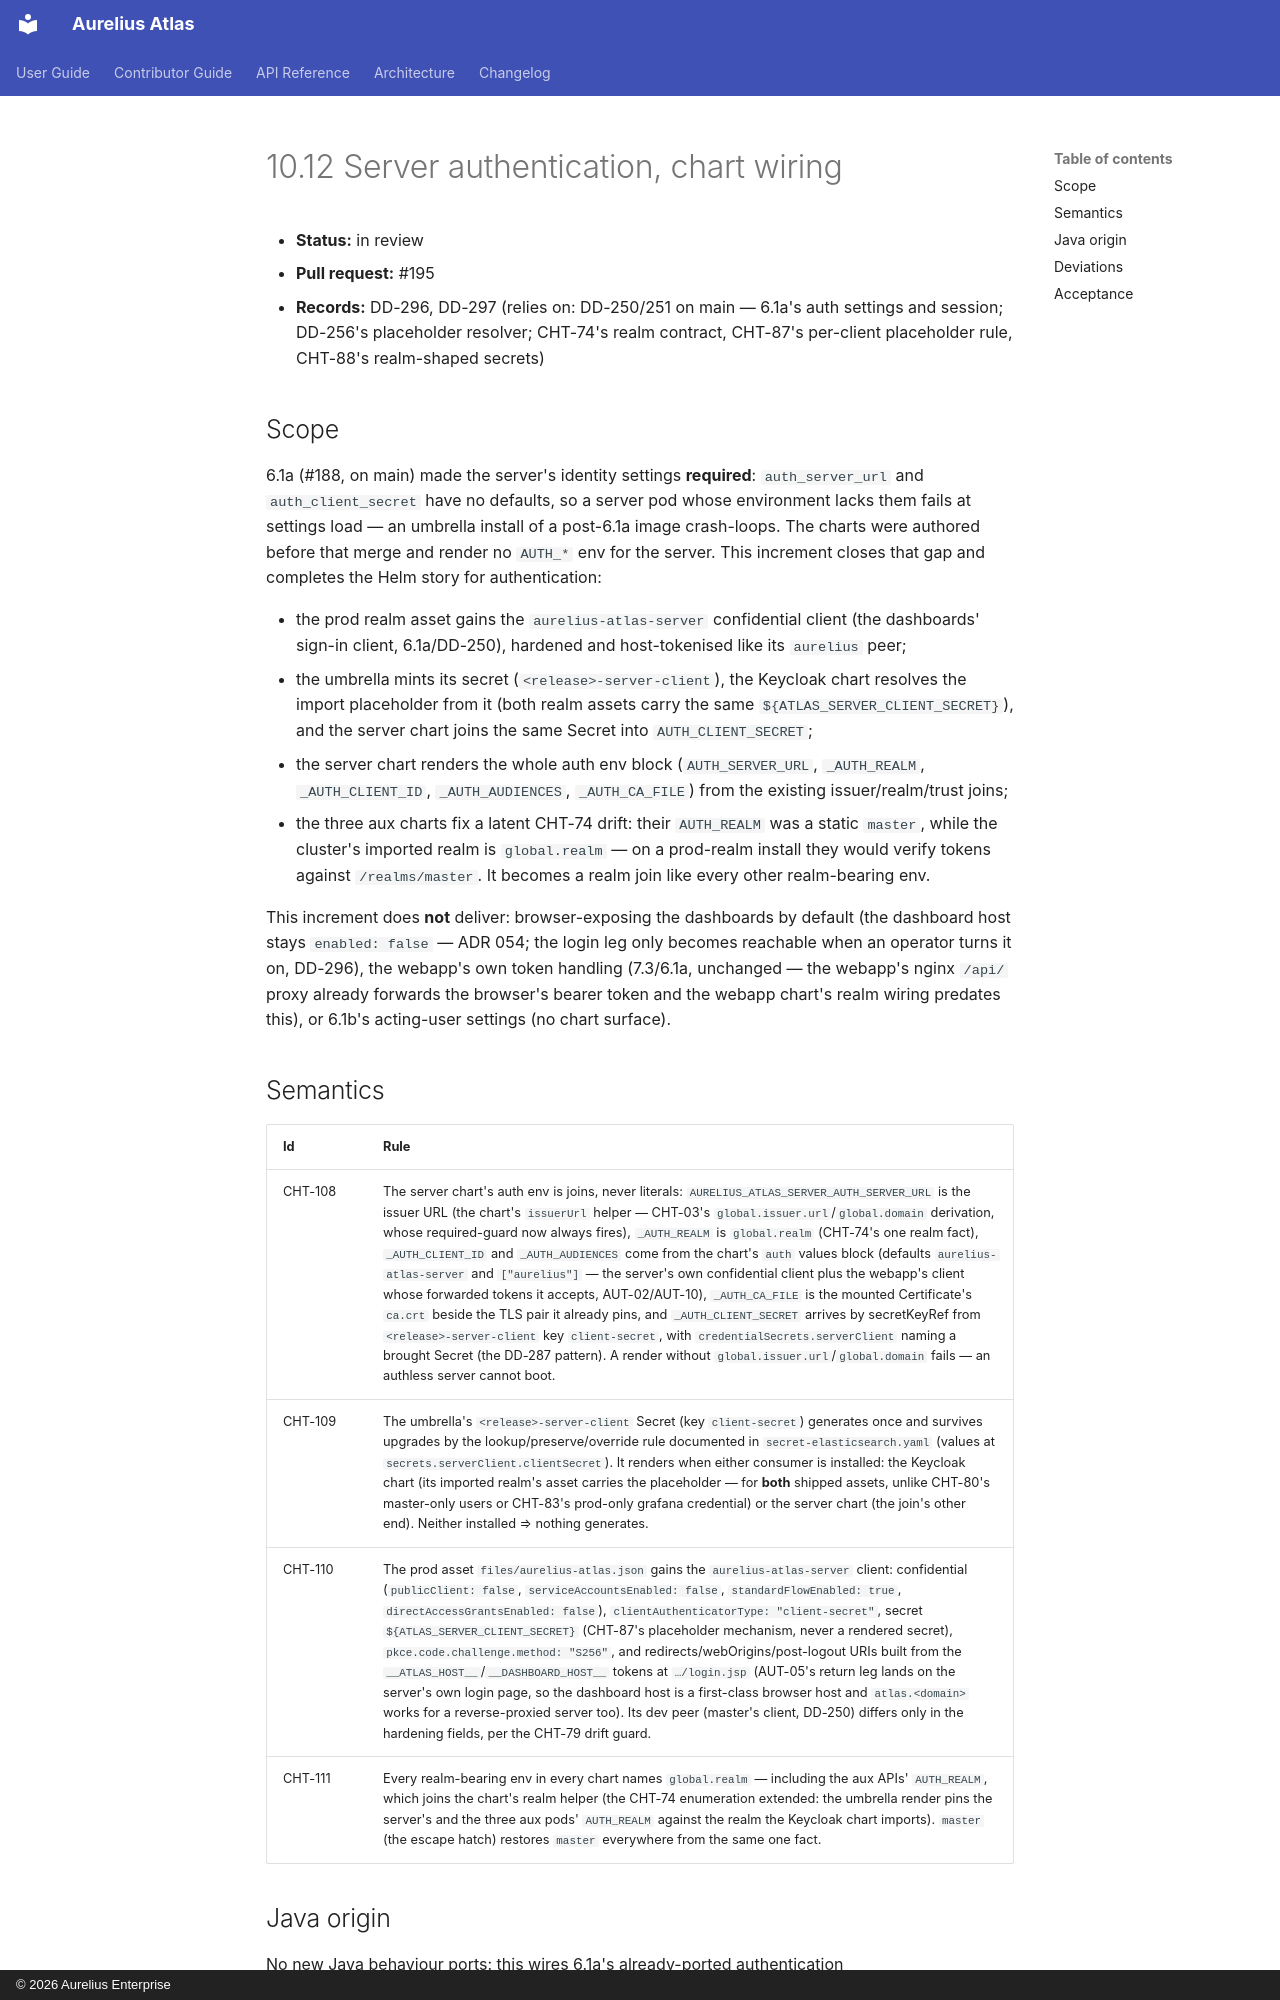

repository: aureliusenterprise/aurelius-atlas · page: architecture/conversion/increments/10-12-server-auth-chart-wiring/index.html · generator: mkdocs · copyright: © 2026 Aurelius Enterprise

# 10.12 Server authentication, chart wiring

- **Status:** in review
- **Pull request:** #195
- **Records:** DD-296, DD-297 (relies on: DD-250/251 on main — 6.1a's auth
  settings and session; DD-256's placeholder resolver; CHT-74's realm contract,
  CHT-87's per-client placeholder rule, CHT-88's realm-shaped secrets)

## Scope

6.1a (#188, on main) made the server's identity settings **required**:
`auth_server_url` and `auth_client_secret` have no defaults, so a server pod
whose environment lacks them fails at settings load — an umbrella install of a
post-6.1a image crash-loops. The charts were authored before that merge and
render no `AUTH_*` env for the server. This increment closes that gap and
completes the Helm story for authentication:

- the prod realm asset gains the `aurelius-atlas-server` confidential client
  (the dashboards' sign-in client, 6.1a/DD-250), hardened and host-tokenised
  like its `aurelius` peer;
- the umbrella mints its secret (`<release>-server-client`), the Keycloak
  chart resolves the import placeholder from it (both realm assets carry the
  same `${ATLAS_SERVER_CLIENT_SECRET}`), and the server chart joins the same
  Secret into `AUTH_CLIENT_SECRET`;
- the server chart renders the whole auth env block (`AUTH_SERVER_URL`,
  `_AUTH_REALM`, `_AUTH_CLIENT_ID`, `_AUTH_AUDIENCES`, `_AUTH_CA_FILE`) from
  the existing issuer/realm/trust joins;
- the three aux charts fix a latent CHT-74 drift: their `AUTH_REALM` was a
  static `master`, while the cluster's imported realm is `global.realm` — on a
  prod-realm install they would verify tokens against `/realms/master`. It
  becomes a realm join like every other realm-bearing env.

This increment does **not** deliver: browser-exposing the dashboards by
default (the dashboard host stays `enabled: false` — ADR 054; the login leg
only becomes reachable when an operator turns it on, DD-296), the webapp's own
token handling (7.3/6.1a, unchanged — the webapp's nginx `/api/` proxy already
forwards the browser's bearer token and the webapp chart's realm wiring
predates this), or 6.1b's acting-user settings (no chart surface).
